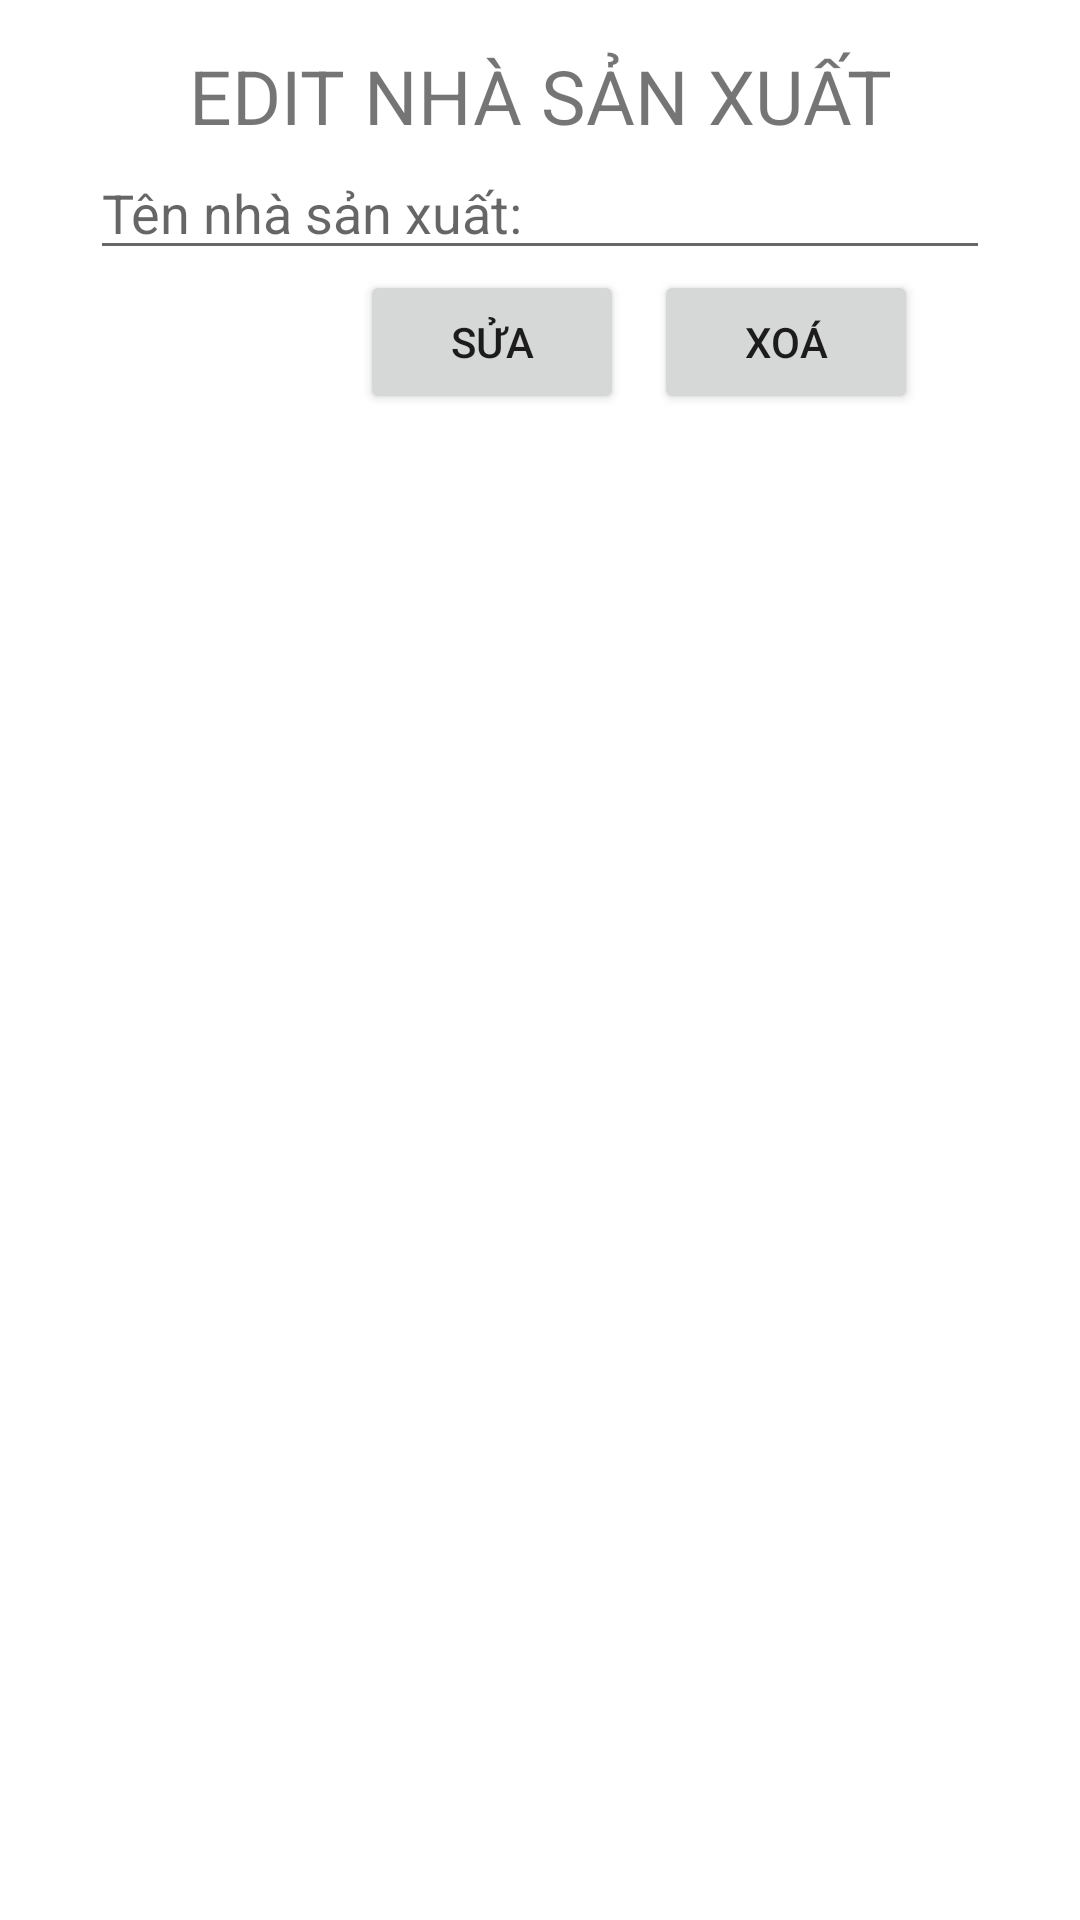

Write the Android layout XML for this screen, with the resource values it uses.
<!-- AndroidManifest.xml: application theme Theme.QLNhacCu -->
<!-- res/layout/activity_edit_nsx.xml -->
<?xml version="1.0" encoding="utf-8"?>
<LinearLayout xmlns:android="http://schemas.android.com/apk/res/android"
    xmlns:app="http://schemas.android.com/apk/res-auto"
    xmlns:tools="http://schemas.android.com/tools"
    android:layout_width="match_parent"
    android:layout_height="match_parent"
    android:orientation="vertical"
    tools:context=".AddNsxActivity">
    <TextView
        android:layout_width="match_parent"
        android:layout_height="wrap_content"
        android:text="EDIT NHÀ SẢN XUẤT"
        android:paddingTop="15dp"
        android:textSize="25dp"
        android:gravity="center"/>

    <EditText
        android:id="@+id/edt_tennsx"
        android:layout_width="300dp"
        android:layout_height="wrap_content"
        android:hint="Tên nhà sản xuất:"
        android:layout_gravity="center"/>
    <LinearLayout
        android:layout_width="match_parent"
        android:layout_height="wrap_content"
        android:orientation="horizontal">
        <Button
            android:id="@+id/btn_suansx"
            android:layout_width="wrap_content"
            android:layout_height="wrap_content"
            android:layout_marginLeft="120dp"
            android:text="Sửa"/>
        <Button
            android:layout_marginLeft="10dp"
            android:id="@+id/btn_xoansx"
            android:layout_width="wrap_content"
            android:layout_height="wrap_content"
            android:layout_gravity="center"
            android:text="Xoá"/>
    </LinearLayout>
</LinearLayout>
<!-- resources referenced by this layout -->
<resources>
  <style name="Theme.QLNhacCu" parent="Theme.MaterialComponents.DayNight.DarkActionBar">
          
          <item name="colorPrimary">@color/purple_500</item>
          <item name="colorPrimaryVariant">@color/purple_700</item>
          <item name="colorOnPrimary">@color/white</item>
          
          <item name="colorSecondary">@color/teal_200</item>
          <item name="colorSecondaryVariant">@color/teal_700</item>
          <item name="colorOnSecondary">@color/black</item>
          
          <item name="android:statusBarColor" tools:targetApi="l">?attr/colorPrimaryVariant</item>
          
      </style>
  <!-- not gathered from this repository: default colours our renderer supplied (Android Studio template values) -->
  <color name="purple_500">#FF6200EE</color>
  <color name="purple_700">#FF3700B3</color>
  <color name="teal_200">#FF03DAC5</color>
  <color name="teal_700">#FF018786</color>
  <color name="black">#FF000000</color>
  <color name="white">#FFFFFFFF</color>
</resources>
